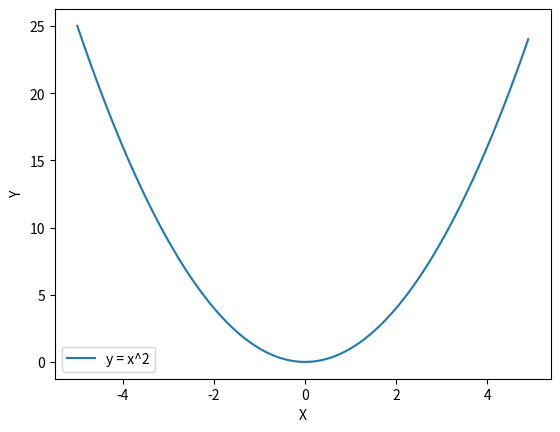

The matplotlib source for this figure:
import matplotlib.pyplot as plt
import numpy as np

# 2次関数の定義域
# xは-10から10まで0.1ごとに定義
x = np.arange(-5, 5, 0.1)

# 描画する2次関数の方程式
# y = x^2
y = x**2

# グラフをプロット
plt.plot(x, y , label="y = x^2")

# x軸とy軸のラベルを表示
plt.xlabel("X")
plt.ylabel("Y")

# グラフを作成した際に label 引数で指定名前を表示
plt.legend(loc='best')

# プロットしたグラフを表示
plt.show()
